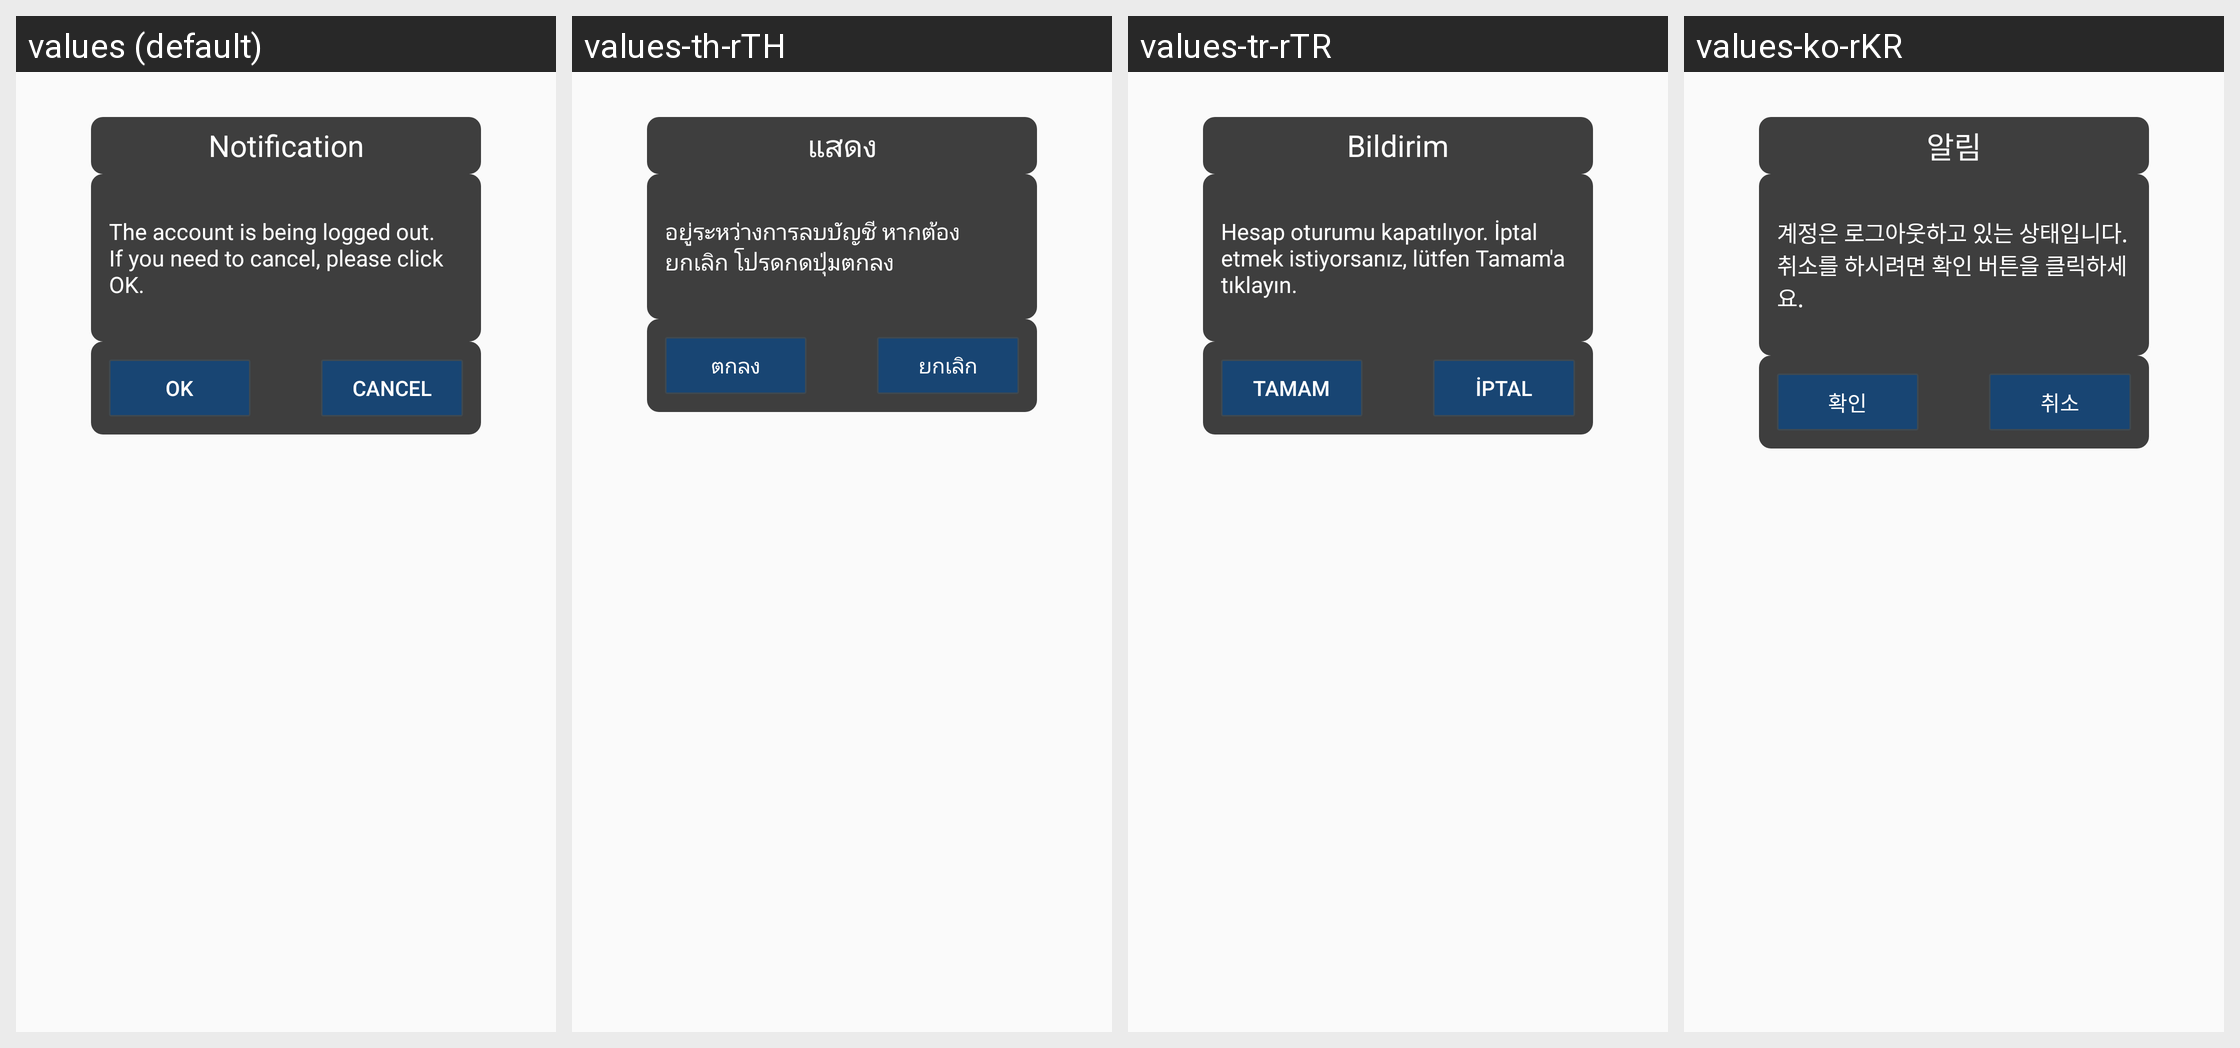

The Android screen above is rendered under several locales of the same app. Produce the string resources it draws, with the default and per-locale values.
Android screen res/layout/hw_fragment_notice_trashed.xml rendered under 4 locales, left to right: values (default), values-th-rTH, values-tr-rTR, values-ko-rKR. Device: Nexus 5 (rendered at 1080×1920; each locale shown at half size, 540×960, under a caption strip naming it); theme MyFullScreen.
Other locales in the repository, not shown: values-af, values-ar, values-cs, values-de-rDE, values-en-rSG, values-en-rUS, values-es, values-fi, values-fr, values-fr-rCA, values-fr-rFR, values-gu, values-hi, values-hr, values-in, values-it, values-iw, values-ja, values-ko, values-mr, values-nl, values-pa, values-pt, values-pt-rPT, values-ro, values-ru, values-ru-rRU, values-th, values-tr, values-vi, values-zh-rCN, values-zh-rHK, values-zh-rTW.
Strings drawn on this screen, with the default value and each locale's value (text and hints the layout hard-codes, and strings that could not be matched under every locale, appear in the picture but are not listed):

hw_account_recover_title
  values: Notification
  values-th-rTH: แสดง
  values-tr-rTR: Bildirim
  values-ko-rKR: 알림

hw_account_is_trashed_content
  values: The account is being logged out. If you need to cancel, please click OK.
  values-th-rTH: อยู่ระหว่างการลบบัญชี หากต้องยกเลิก โปรดกดปุ่มตกลง
  values-tr-rTR: Hesap oturumu kapatılıyor. İptal etmek istiyorsanız, lütfen Tamam'a tıklayın.
  values-ko-rKR: 계정은 로그아웃하고 있는 상태입니다. 취소를 하시려면 확인 버튼을 클릭하세요.

hw_account_trash_button_ok
  values: OK
  values-th-rTH: ตกลง
  values-tr-rTR: Tamam
  values-ko-rKR: 확인

hw_account_trash_button_cancel
  values: Cancel
  values-th-rTH: ยกเลิก
  values-tr-rTR: İptal
  values-ko-rKR: 취소
